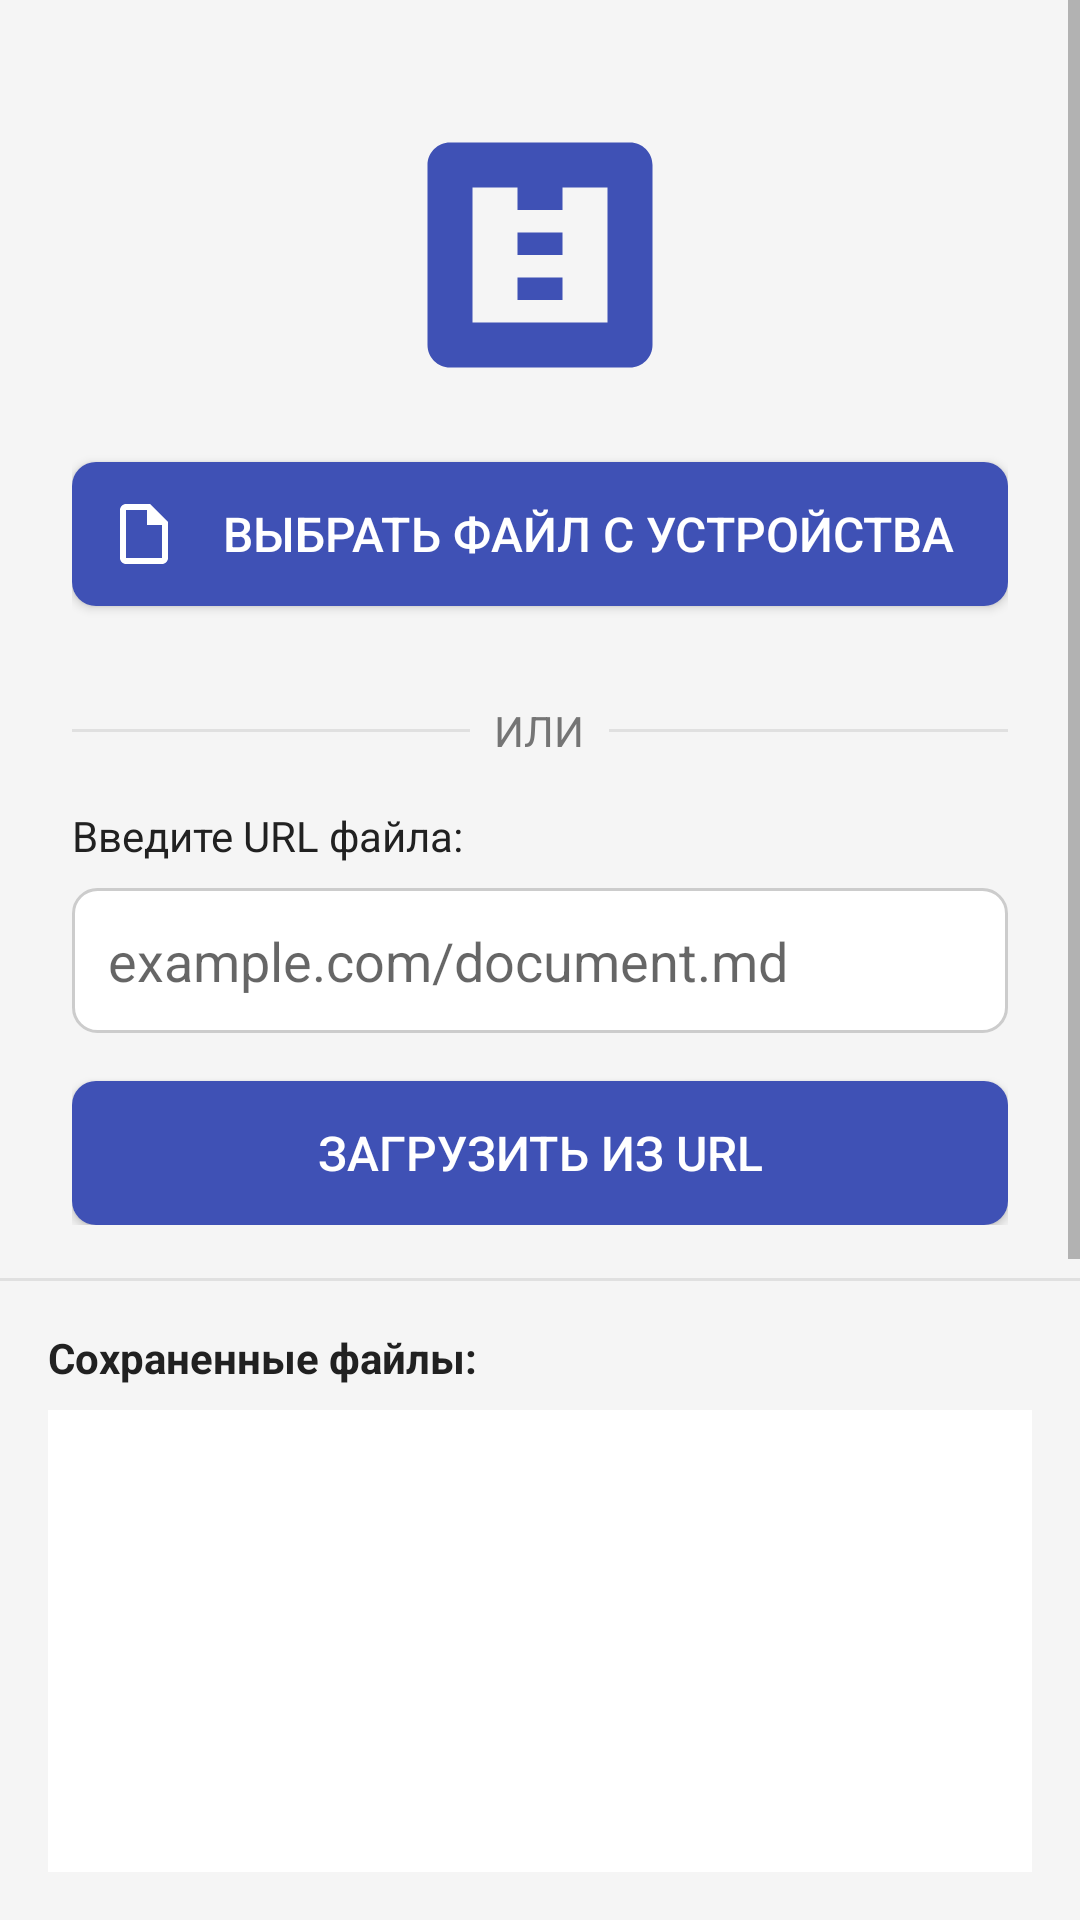

Here is an Android app screen rendered from its layout file. Give the layout XML and the strings, colors and styles it references.
<!-- AndroidManifest.xml: application theme Theme.MarkdownEditor -->
<!-- res/layout/activity_main.xml -->
<?xml version="1.0" encoding="utf-8"?>
<LinearLayout xmlns:android="http://schemas.android.com/apk/res/android"
    android:layout_width="match_parent"
    android:layout_height="match_parent"
    android:orientation="vertical"
    android:fitsSystemWindows="true"
    android:background="@color/background">

    <View
        android:layout_width="match_parent"
        android:layout_height="0dp"
        android:background="?attr/colorPrimaryDark"/>

    <ScrollView
        android:layout_width="match_parent"
        android:layout_height="0dp"
        android:layout_weight="2"
        android:fillViewport="true">

        <LinearLayout
            android:layout_width="match_parent"
            android:layout_height="wrap_content"
            android:orientation="vertical"
            android:padding="24dp"
            android:gravity="center">

            <ImageView
                android:layout_width="100dp"
                android:layout_height="90dp"
                android:layout_gravity="center_horizontal"
                android:src="@drawable/ic_markdown_logo"
                android:contentDescription="@string/app_name"
                android:layout_marginTop="16dp"
                android:layout_marginBottom="24dp"/>

            <Button
                android:id="@+id/btn_select_file"
                android:layout_width="match_parent"
                android:layout_height="wrap_content"
                android:background="@drawable/btn_primary_background"
                android:textColor="@color/white"
                android:padding="12dp"
                android:textSize="16sp"
                android:gravity="center"
                android:minHeight="48dp"
                android:drawableStart="@drawable/ic_file"
                android:drawablePadding="8dp"
                android:text="@string/select_file_button"
                android:layout_marginBottom="16dp"/>

            <RelativeLayout
                android:layout_width="match_parent"
                android:layout_height="wrap_content"
                android:layout_marginVertical="16dp">

                <View
                    android:layout_width="match_parent"
                    android:layout_height="1dp"
                    android:background="@color/divider"
                    android:layout_centerVertical="true"/>

                <TextView
                    android:layout_width="wrap_content"
                    android:layout_height="wrap_content"
                    android:text="@string/or_separator"
                    android:paddingHorizontal="8dp"
                    android:background="@color/background"
                    android:textColor="@color/text_secondary"
                    android:layout_centerInParent="true"/>
            </RelativeLayout>

            <TextView
                android:layout_width="match_parent"
                android:layout_height="wrap_content"
                android:text="@string/enter_url_label"
                android:textColor="@color/text_primary"
                android:layout_marginBottom="8dp"/>

            <EditText
                android:id="@+id/et_url"
                android:layout_width="match_parent"
                android:layout_height="wrap_content"
                android:hint="@string/url_hint"
                android:inputType="textUri"
                android:background="@drawable/edit_text_background"
                android:padding="12dp"
                android:layout_marginBottom="16dp"/>

            <Button
                android:id="@+id/btn_download"
                android:layout_width="match_parent"
                android:layout_height="wrap_content"
                android:background="@drawable/btn_primary_background"
                android:textColor="@color/white"
                android:padding="12dp"
                android:textSize="16sp"
                android:gravity="center"
                android:minHeight="48dp"
                android:text="@string/download_button"/>

            <ProgressBar
                android:id="@+id/progress_bar"
                android:layout_width="wrap_content"
                android:layout_height="wrap_content"
                android:layout_gravity="center"
                android:visibility="gone"
                android:layout_marginTop="20dp"/>
        </LinearLayout>
    </ScrollView>

    <View
        android:layout_width="match_parent"
        android:layout_height="1dp"
        android:background="@color/divider"/>

    <LinearLayout
        android:layout_width="match_parent"
        android:layout_height="0dp"
        android:layout_weight="1"
        android:orientation="vertical"
        android:padding="16dp">

        <TextView
            android:layout_width="match_parent"
            android:layout_height="wrap_content"
            android:text="@string/saved_files_label"
            android:textStyle="bold"
            android:textColor="@color/text_primary"
            android:layout_marginBottom="8dp"/>

        <ListView
            android:id="@+id/saved_files_list"
            android:layout_width="match_parent"
            android:layout_height="match_parent"
            android:divider="@color/divider"
            android:dividerHeight="1dp"
            android:background="@android:color/white"/>
    </LinearLayout>
</LinearLayout>
<!-- resources referenced by this layout -->
<resources>
  <color name="background">#FFF5F5F5</color>
  <color name="divider">#E0E0E0</color>
  <color name="text_primary">#212121</color>
  <color name="text_secondary">#757575</color>
  <color name="white">#FFFFFFFF</color>
  <!-- drawable btn_primary_background (drawable) -->
  <selector xmlns:android="http://schemas.android.com/apk/res/android">
      <item android:state_pressed="true">
          <shape android:shape="rectangle">
              <solid android:color="#303F9F"/>
              <corners android:radius="8dp"/>
          </shape>
      </item>
      <item>
          <shape android:shape="rectangle">
              <solid android:color="#3F51B5"/>
              <corners android:radius="8dp"/>
          </shape>
      </item>
  </selector>
  <!-- drawable edit_text_background (drawable) -->
  <shape xmlns:android="http://schemas.android.com/apk/res/android"
      android:shape="rectangle">
      <solid android:color="@android:color/white"/>
      <corners android:radius="8dp"/>
      <stroke
          android:width="1dp"
          android:color="#CCCCCC"/>
  </shape>
  <!-- drawable ic_file (drawable) -->
  <vector xmlns:android="http://schemas.android.com/apk/res/android"
      android:width="24dp"
      android:height="24dp"
      android:viewportWidth="24"
      android:viewportHeight="24">
      <path
          android:fillColor="#FFFFFF"
          android:pathData="M14,2H6C4.9,2 4,2.9 4,4v16c0,1.1 0.9,2 2,2h12c1.1,0 2,-0.9 2,-2V8L14,2z M18,20H6V4h7v5h5V20z"/>
  </vector>
  <!-- drawable ic_markdown_logo (drawable) -->
  <vector xmlns:android="http://schemas.android.com/apk/res/android"
      android:width="48dp"
      android:height="48dp"
      android:viewportWidth="24"
      android:viewportHeight="24">
      <path
          android:fillColor="#3F51B5"
          android:pathData="M20,2H4C2.9,2 2,2.9 2,4v16c0,1.1 0.9,2 2,2h16c1.1,0 2,-0.9 2,-2V4C22,2.9 21.1,2 20,2z M18,18H6V6h12V18z M10,16h4v-2h-4V16z M14,12h-4v-2h4V12z M10,8h4V6h-4V8z"/>
  </vector>
  <string name="app_name">Markdown Editor</string>
  <string name="download_button">Загрузить из URL</string>
  <string name="enter_url_label">Введите URL файла:</string>
  <string name="or_separator">ИЛИ</string>
  <string name="saved_files_label">Сохраненные файлы:</string>
  <string name="select_file_button">Выбрать файл с устройства</string>
  <string name="url_hint">example.com/document.md</string>
  <style name="Theme.MarkdownEditor" parent="Theme.AppCompat.Light.DarkActionBar">
          <item name="colorPrimary">@color/primary</item>
          <item name="colorPrimaryDark">@color/primary_dark</item>
          <item name="colorAccent">@color/teal_200</item>
          <item name="android:windowBackground">@color/background</item>
          <item name="android:textColorPrimary">@color/text_primary</item>
          <item name="android:textColorSecondary">@color/text_secondary</item>
          <item name="android:statusBarColor">@color/primary_dark</item>
      </style>
  <color name="primary">#3F51B5</color>
  <color name="primary_dark">#303F9F</color>
  <color name="teal_200">#FF03DAC5</color>
</resources>
